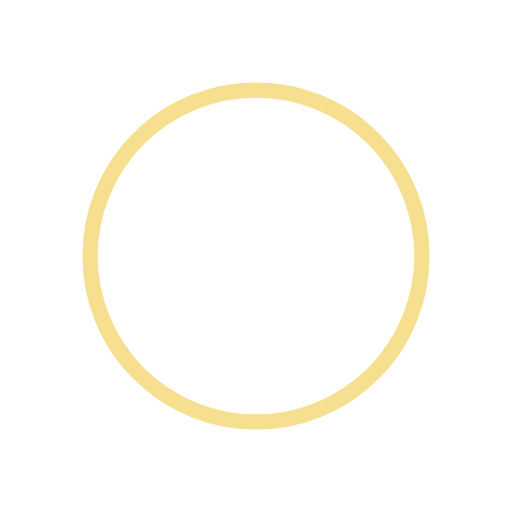
t = 0.00 s
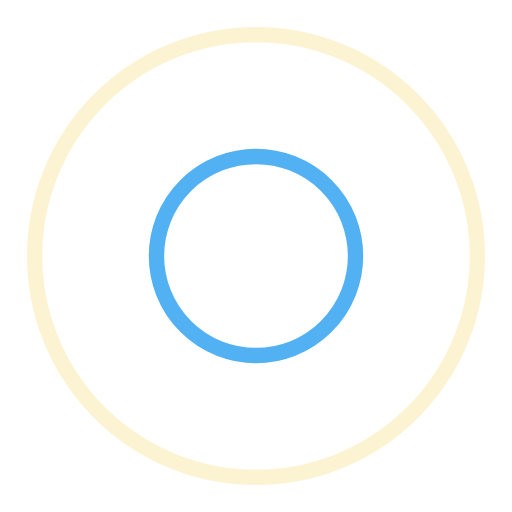
t = 0.25 s
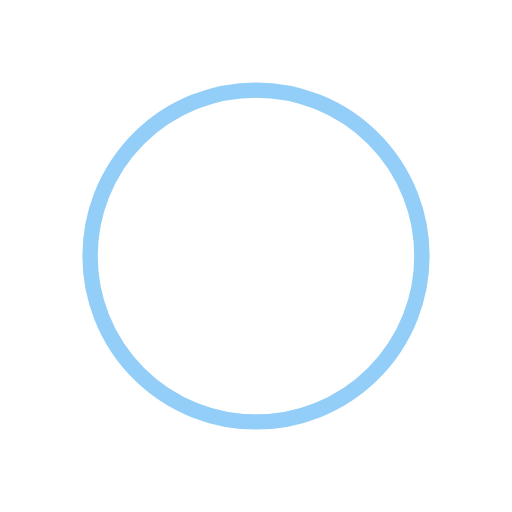
t = 0.50 s
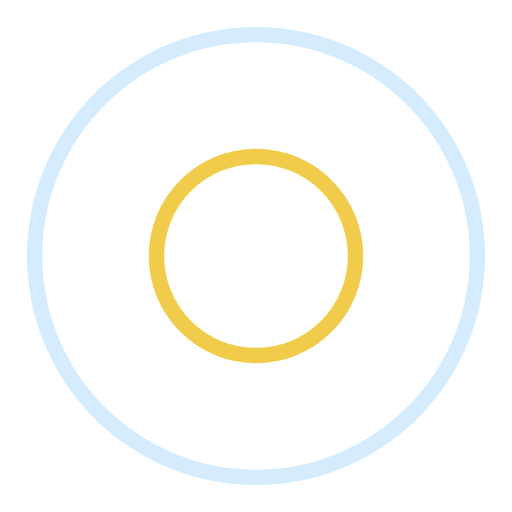
t = 0.75 s

The animated SVG that drew these frames (rendered in a browser with its animation timeline set to each time). Animation: 4 SMIL elements (animate=4); one cycle of 1.00 s, repeats indefinitely.

<svg width="200px"  height="200px"  xmlns="http://www.w3.org/2000/svg" viewBox="0 0 100 100" preserveAspectRatio="xMidYMid" class="lds-ripple" style="background: none;"><circle cx="50" cy="50" r="18.3834" fill="none" ng-attr-stroke="{{config.c1}}" ng-attr-stroke-width="{{config.width}}" stroke="#edc01e" stroke-width="3"><animate attributeName="r" calcMode="spline" values="0;50" keyTimes="0;1" dur="1" keySplines="0 0.2 0.8 1" begin="-0.5s" repeatCount="indefinite"></animate><animate attributeName="opacity" calcMode="spline" values="1;0" keyTimes="0;1" dur="1" keySplines="0.2 0 0.8 1" begin="-0.5s" repeatCount="indefinite"></animate></circle><circle cx="50" cy="50" r="42.6903" fill="none" ng-attr-stroke="{{config.c2}}" ng-attr-stroke-width="{{config.width}}" stroke="#279ef1" stroke-width="3"><animate attributeName="r" calcMode="spline" values="0;50" keyTimes="0;1" dur="1" keySplines="0 0.2 0.8 1" begin="0s" repeatCount="indefinite"></animate><animate attributeName="opacity" calcMode="spline" values="1;0" keyTimes="0;1" dur="1" keySplines="0.2 0 0.8 1" begin="0s" repeatCount="indefinite"></animate></circle></svg>
